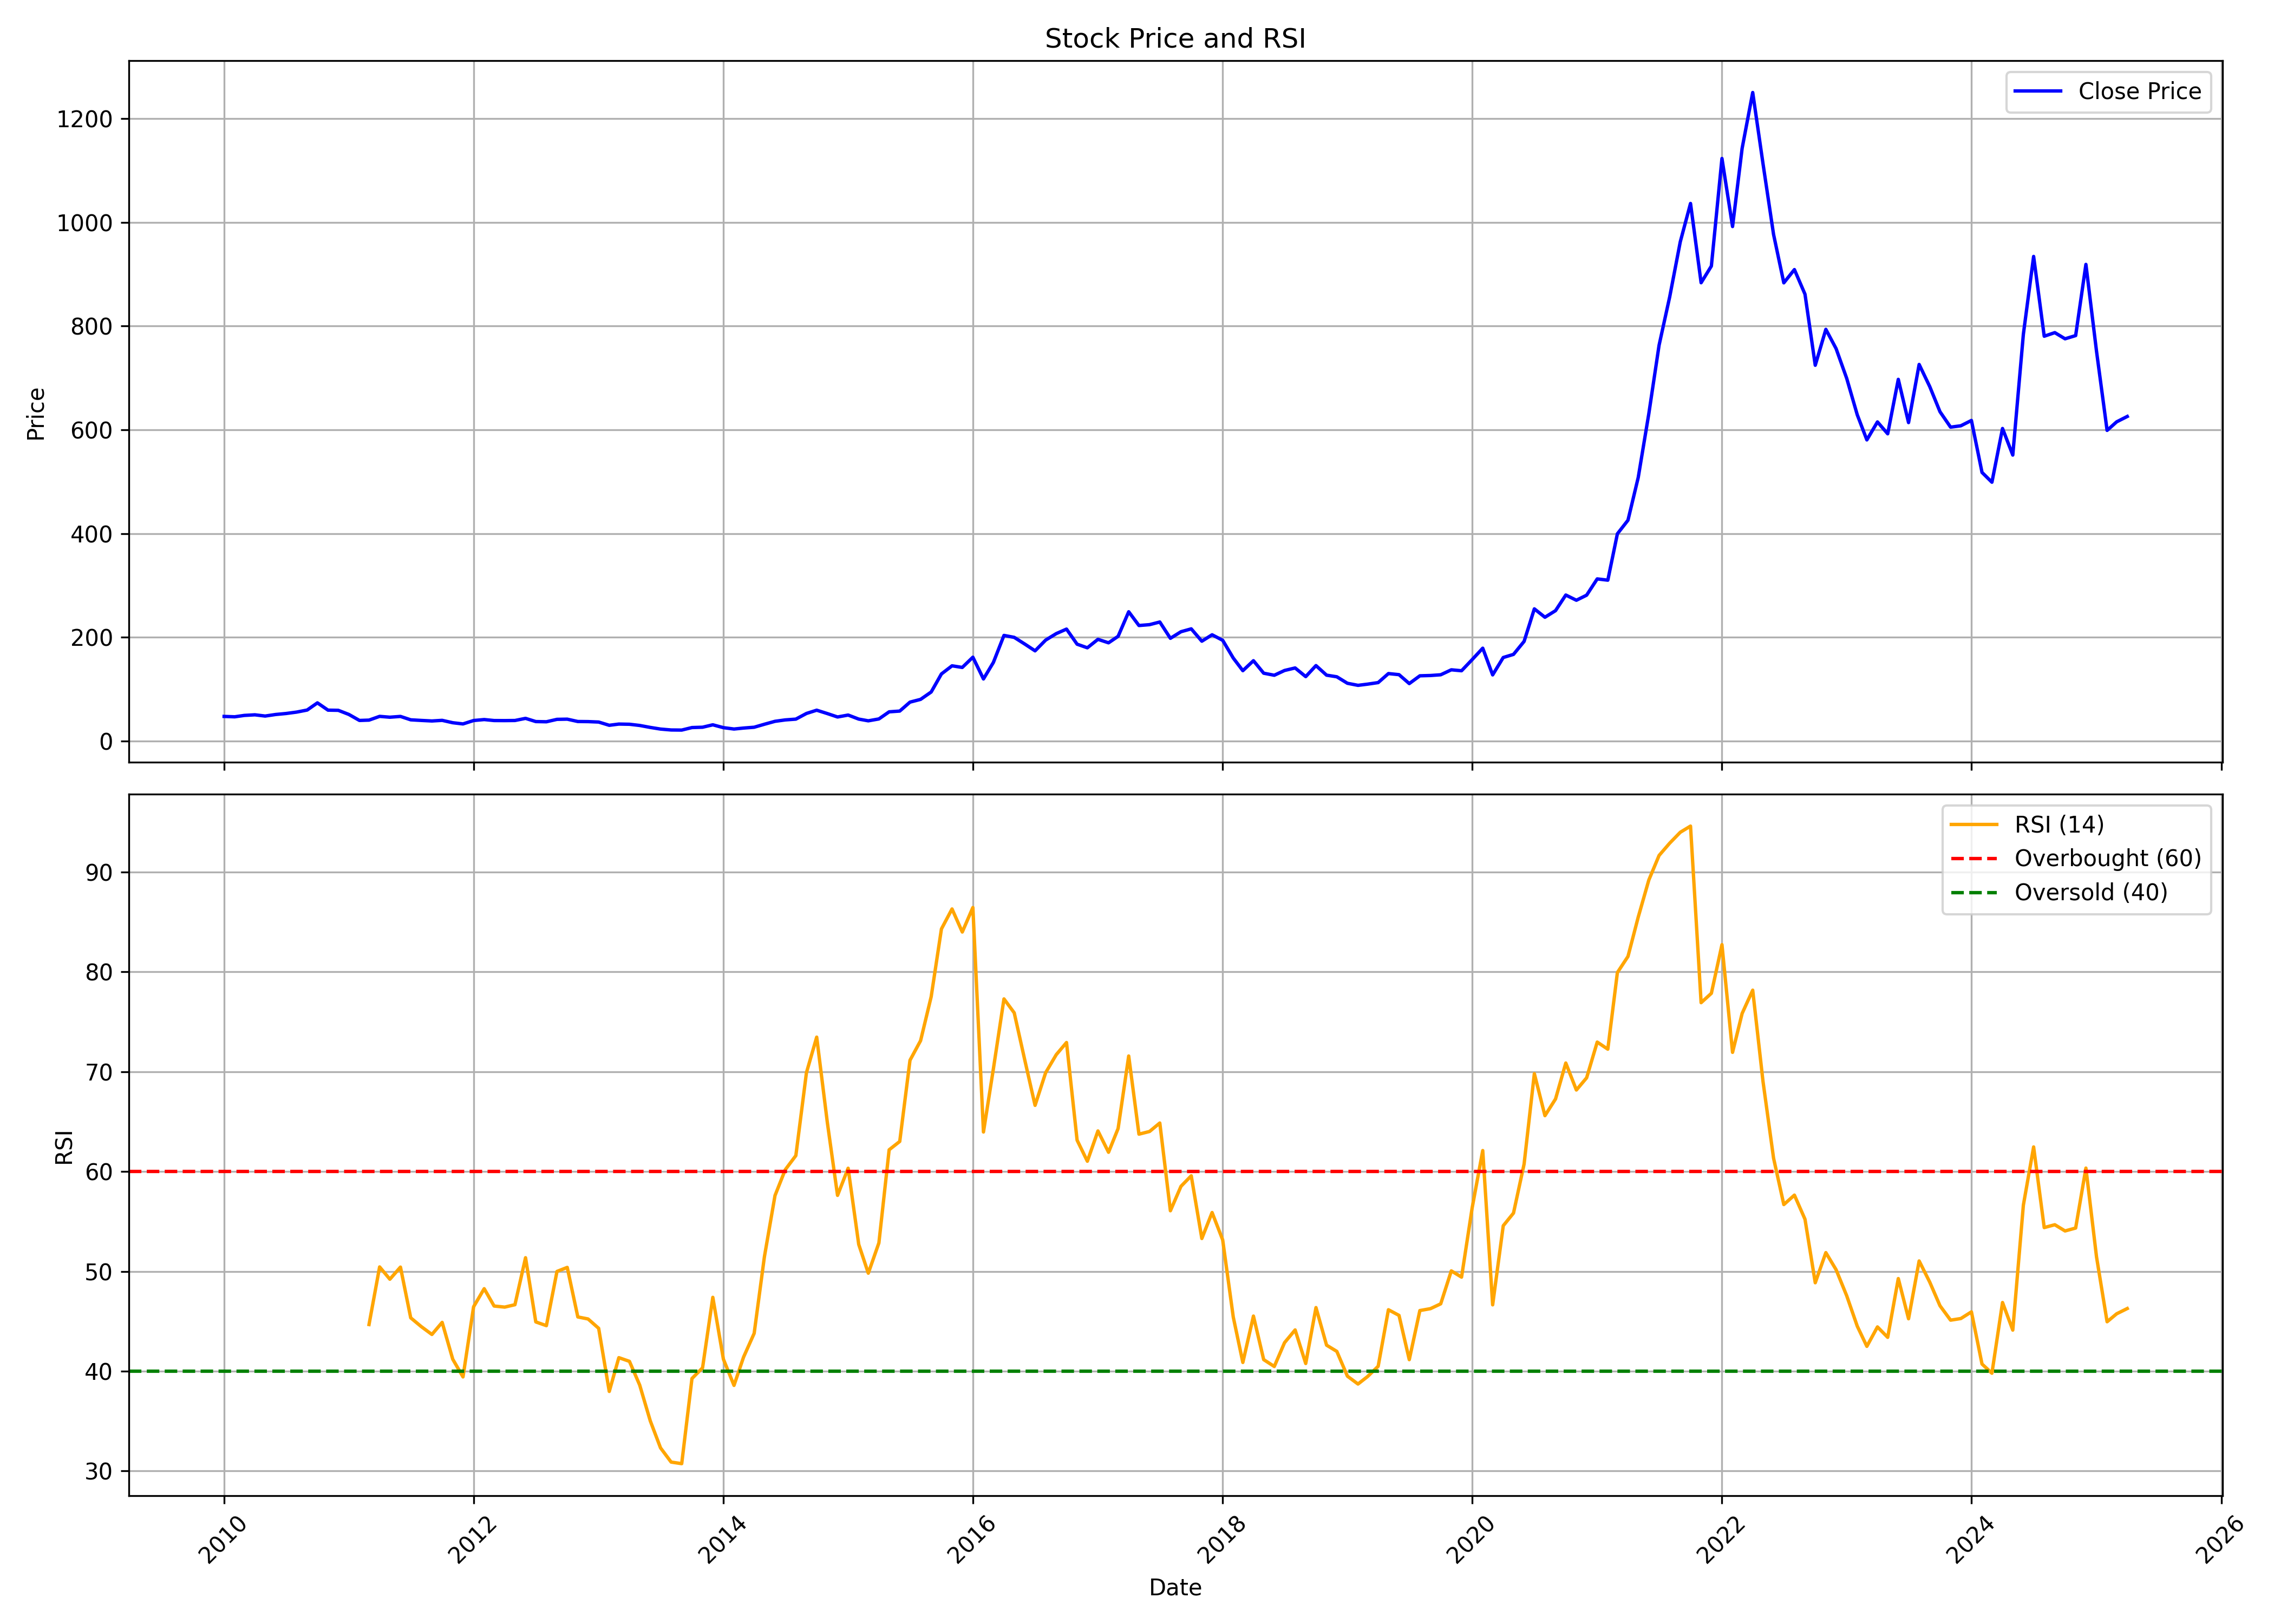

The data file committed next to this chart (first rows):
, Unnamed: 0, date, symbol, open, high, low, close, volume, rsi
0, 0, 2010-01-01, COSMOFIRST, 45.52, 56.14, 44.58, 47.74, 2535265, 
1, 1, 2010-02-01, COSMOFIRST, 47.76, 51.74, 46.08, 47.03, 567153, 
2, 2, 2010-03-01, COSMOFIRST, 47.03, 52.87, 47.03, 49.69, 593570, 
3, 3, 2010-04-01, COSMOFIRST, 50.06, 55.38, 49.77, 50.84, 2340265, 
4, 4, 2010-05-01, COSMOFIRST, 50.78, 52.16, 44.89, 48.47, 887071, 
5, 5, 2010-06-01, COSMOFIRST, 48.99, 54, 46.48, 51.49, 1898718, 
6, 6, 2010-07-01, COSMOFIRST, 51.49, 56.05, 49.64, 53.35, 2457056, 
7, 7, 2010-08-01, COSMOFIRST, 53.62, 60.1, 52.79, 56.08, 5068882, 
8, 8, 2010-09-01, COSMOFIRST, 54.76, 68.79, 52.83, 60.05, 19709203, 
9, 9, 2010-10-01, COSMOFIRST, 62.67, 81.73, 60.8, 73.87, 22702813, 
10, 10, 2010-11-01, COSMOFIRST, 74.46, 81.27, 54.18, 59.84, 8761557, 
11, 11, 2010-12-01, COSMOFIRST, 58.36, 64.76, 50.92, 59.51, 3037786, 
12, 12, 2011-01-01, COSMOFIRST, 60.45, 62.1, 51.07, 51.57, 959692, 
13, 13, 2011-02-01, COSMOFIRST, 51.79, 52.62, 36.99, 39.99, 2892550, 
14, 14, 2011-03-01, COSMOFIRST, 39.91, 42.63, 37.86, 40.63, 1480265, 44.68
15, 15, 2011-04-01, COSMOFIRST, 40.84, 50.61, 40.45, 47.85, 2878459, 50.45
16, 16, 2011-05-01, COSMOFIRST, 48.24, 48.24, 43.08, 46.24, 1169347, 49.22
17, 17, 2011-06-01, COSMOFIRST, 46.35, 48.31, 43.61, 47.74, 1067308, 50.43
18, 18, 2011-07-01, COSMOFIRST, 47.87, 49.07, 41.13, 41.21, 737057, 45.35
19, 19, 2011-08-01, COSMOFIRST, 43.6, 43.69, 37.08, 40.02, 458468, 44.47
20, 20, 2011-09-01, COSMOFIRST, 40.02, 41.66, 38.08, 39, 360215, 43.68
21, 21, 2011-10-01, COSMOFIRST, 39.18, 41, 37.86, 40.18, 193918, 44.89
22, 22, 2011-11-01, COSMOFIRST, 40.45, 40.54, 34.21, 35.6, 317324, 41.2
23, 23, 2011-12-01, COSMOFIRST, 37.33, 41, 32.12, 33.28, 194004, 39.43
24, 24, 2012-01-01, COSMOFIRST, 33.46, 40.29, 31.98, 39.86, 311875, 46.46
25, 25, 2012-02-01, COSMOFIRST, 39.41, 43.96, 38.72, 41.71, 633833, 48.27
26, 26, 2012-03-01, COSMOFIRST, 41.46, 46.01, 37.86, 39.82, 259448, 46.53
27, 27, 2012-04-01, COSMOFIRST, 40.73, 44.05, 38.72, 39.7, 202842, 46.42
28, 28, 2012-05-01, COSMOFIRST, 39.7, 42.55, 37.22, 39.91, 248175, 46.66
29, 29, 2012-06-01, COSMOFIRST, 39.77, 44.42, 37.33, 44.01, 551527, 51.37
30, 30, 2012-07-01, COSMOFIRST, 43.28, 46.33, 36.99, 37.83, 1818832, 44.94
31, 31, 2012-08-01, COSMOFIRST, 39.9, 43.19, 36.49, 37.45, 523460, 44.56
32, 32, 2012-09-01, COSMOFIRST, 38.31, 46.81, 37.42, 42.11, 1829605, 50
33, 33, 2012-10-01, COSMOFIRST, 42.11, 45.27, 41, 42.47, 769362, 50.4
34, 34, 2012-11-01, COSMOFIRST, 42.25, 44.31, 36.49, 37.95, 481162, 45.44
35, 35, 2012-12-01, COSMOFIRST, 38.17, 39.8, 37.02, 37.76, 407287, 45.23
36, 36, 2013-01-01, COSMOFIRST, 38.31, 39.15, 36.06, 36.92, 290501, 44.29
37, 37, 2013-02-01, COSMOFIRST, 37.16, 38.31, 30.29, 30.65, 406607, 37.97
38, 38, 2013-03-01, COSMOFIRST, 31.74, 40.74, 29.77, 33.01, 2627648, 41.36
39, 39, 2013-04-01, COSMOFIRST, 32.89, 35.24, 31.93, 32.65, 317073, 40.99
40, 40, 2013-05-01, COSMOFIRST, 32.65, 33.94, 30.15, 30.34, 297569, 38.62
41, 41, 2013-06-01, COSMOFIRST, 30.01, 30.22, 25.28, 26.55, 179719, 35.02
42, 42, 2013-07-01, COSMOFIRST, 27.32, 27.37, 23.09, 23.38, 135572, 32.32
43, 43, 2013-08-01, COSMOFIRST, 23.38, 25.21, 21.27, 21.63, 202580, 30.9
44, 44, 2013-09-01, COSMOFIRST, 21.51, 24.97, 21.36, 21.44, 247069, 30.74
45, 45, 2013-10-01, COSMOFIRST, 22.78, 30.42, 22.6, 26.29, 874591, 39.27
46, 46, 2013-11-01, COSMOFIRST, 26.31, 28.73, 25.63, 26.94, 355061, 40.34
47, 47, 2013-12-01, COSMOFIRST, 26.79, 33, 26.41, 31.58, 628941, 47.4
48, 48, 2014-01-01, COSMOFIRST, 31.36, 31.79, 25.56, 26.11, 249151, 41.21
49, 49, 2014-02-01, COSMOFIRST, 26.54, 27.2, 23.01, 23.46, 168942, 38.58
50, 50, 2014-03-01, COSMOFIRST, 23.46, 26.69, 22.91, 25.33, 303688, 41.41
51, 51, 2014-04-01, COSMOFIRST, 25.33, 30.27, 25.23, 26.92, 466081, 43.79
52, 52, 2014-05-01, COSMOFIRST, 26.92, 34.31, 26.06, 32.67, 855618, 51.47
53, 53, 2014-06-01, COSMOFIRST, 33.63, 41.37, 32.95, 38.32, 1311620, 57.6
54, 54, 2014-07-01, COSMOFIRST, 38.75, 45.23, 34.86, 41.02, 3125982, 60.19
55, 55, 2014-08-01, COSMOFIRST, 40.74, 44.91, 38.57, 42.53, 2101839, 61.6
56, 56, 2014-09-01, COSMOFIRST, 42.89, 62.34, 42.69, 53.46, 7390031, 69.91
57, 57, 2014-10-01, COSMOFIRST, 54.06, 61.07, 52.4, 59.75, 1736946, 73.47
58, 58, 2014-11-01, COSMOFIRST, 60.15, 66.17, 49.98, 53.27, 1449252, 64.95
59, 59, 2014-12-01, COSMOFIRST, 53.78, 55.57, 44.86, 46.67, 689998, 57.62
... 124 more rows
